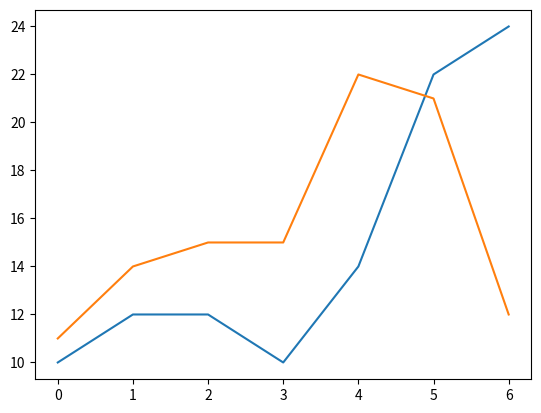

This chart was generated by the following Python code:
from matplotlib import pyplot as plt
import numpy as np
days = [0, 1, 2, 3, 4, 5, 6]
money_spent = [10, 12, 12, 10, 14, 22, 24]
money_spent_2 = [11, 14, 15, 15, 22, 21, 12]


plt.plot(days, money_spent)
plt.plot(days, money_spent_2)
# 화면에 그래프를 보여줍니다
plt.show()